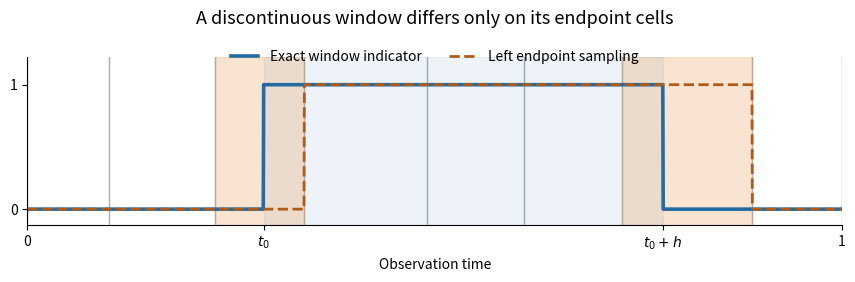

Reproduce this figure in Python.
"""Generate the 900 x 300 opaque window-cell diagram in the working directory.
Tested with Python 3.14.4, numpy 2.3.5 and matplotlib 3.10.7.
"""
from pathlib import Path
import matplotlib
matplotlib.use('Agg')
import matplotlib.pyplot as plt
import numpy as np
fig,ax=plt.subplots(figsize=(9,3),dpi=100,facecolor='white')
fig.subplots_adjust(left=.075,right=.98,bottom=.24,top=.80)
grid=np.array([0,.10,.23,.34,.49,.61,.73,.89,1.0])
left,right=.29,.78
for x in grid:ax.axvline(x,color='#a8adb4',lw=1,zorder=0)
ax.axvspan(left,right,color='#4f90c6',alpha=.10)
for a,b in [(grid[2],grid[3]),(grid[6],grid[7])]:ax.axvspan(a,b,color='#e6a05a',alpha=.28)
s=np.linspace(0,1,2001)
true=((s>=left)&(s<=right)).astype(float)
idx=np.clip(np.searchsorted(grid,s,side='right')-1,0,len(grid)-2)
sampled=((grid[idx]>=left)&(grid[idx]<=right)).astype(float)
ax.plot(s,true,color='#236ba2',lw=2.6,label='Exact window indicator')
ax.plot(s,sampled,color='#b05b17',lw=2,linestyle='--',label='Left endpoint sampling')
ax.set(xlim=(0,1),ylim=(-.13,1.22),yticks=[0,1],xticks=[0,left,right,1],xticklabels=['0',r'$t_0$',r'$t_0+h$','1'])
ax.set_xlabel('Observation time')
ax.set_title('A discontinuous window differs only on its endpoint cells',pad=24,fontsize=13)
ax.legend(loc='upper center',bbox_to_anchor=(.5,1.12),ncol=2,frameon=False,fontsize=10)
ax.spines[['top','right']].set_visible(False)
fig.savefig(Path.cwd()/'paper-209-window-cells.png',dpi=100,facecolor='white',transparent=False)
plt.close(fig)
